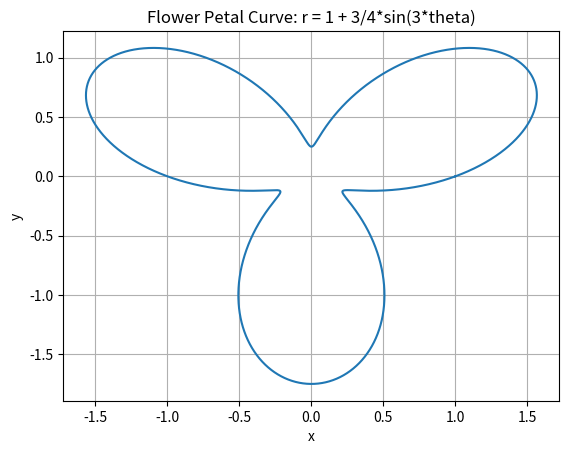

Reproduce this figure in Python.
import numpy as np
import matplotlib.pyplot as plt

# -------------------------------------------------------
# Flower Petal Curve Analysis
# Polar curve: r(theta) = 1 + 3/4 * sin(3*theta)
# Range: 0 <= theta <= 2*pi
# -------------------------------------------------------

# Task 1: Plot the flower
# - Convert polar coordinates (r, theta) to Cartesian (x, y)
# - x = r * cos(theta), y = r * sin(theta)
# - Plot the curve using matplotlib

theta = np.linspace(0, 2*np.pi, 10000)  # 10,000 points for smooth curve
r = 1 + 3/4 * np.sin(3*theta)           # Polar function r(theta)
x = r * np.cos(theta)                    # Convert to Cartesian x
y = r * np.sin(theta)                    # Convert to Cartesian y

plt.plot(x, y)
plt.title("Flower Petal Curve: r = 1 + 3/4*sin(3*theta)")
plt.xlabel("x")
plt.ylabel("y")
plt.grid(True)
plt.show()

# -------------------------------------------------------
# Task 2: Compute the area enclosed by the flower petal
# - Use polar area formula: A = 1/2 * ∫ r^2 dtheta from 0 to 2*pi
# - Two numerical methods shown:
#   1. Simple Riemann sum approximation: sum(r**2) * delta_theta
#   2. Trapezoidal rule using np.trapz
# -------------------------------------------------------

# Delta theta between points
delta_theta = theta[1] - theta[0]

# Area using simple sum (Riemann sum)
area_sum = 1/2 * sum(r**2) * delta_theta
print("Area (Riemann sum):", area_sum)

# Area using trapezoidal integration (more accurate)
area_trapz = 0.5 * np.trapz(r**2, theta)
print("Area (Trapezoidal rule):", area_trapz)

# -------------------------------------------------------
# Task 3: Compute the arclength of the curve
# - Use polar arclength formula: 
#   L = ∫ sqrt(r^2 + (dr/dtheta)^2) dtheta from 0 to 2*pi
# - dr/dtheta is computed numerically using np.gradient
# - Multiply by delta_theta for numerical integration
# -------------------------------------------------------

dr_dtheta = np.gradient(r, theta)                 # Numerical derivative
arc_length = sum(np.sqrt(r**2 + dr_dtheta**2)) * delta_theta
print("Arclength of the flower petal curve:", arc_length)